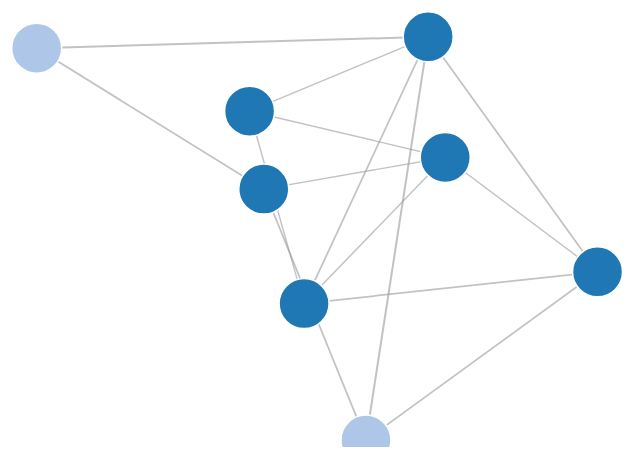
D3 v3 page, settled after 360 driven frames (6 s of simulated time); the page loaded 1 data file(s).



var width = 960,
    height = 500;

var color = d3.scale.category20();

var force = d3.layout.force()
    .charge(-600)
    .linkDistance(function (d) { return d.value * 100; })
    .size([width, height]);

var svg = d3.select("body").append("svg")
    .attr("width", width)
    .attr("height", height)
    .attr("transform", "translate(0,0) scale(1)")
    .call(d3.behavior.zoom().on("zoom", redraw))
    .attr("idx", -1)
    .attr("idsel", -1);

  function redraw() {
    svg.attr("transform",
      "translate(" + d3.event.translate + ")"
      + "scale(" + d3.event.scale + ")");
  }

d3.json("miserables.json", function(error, graph) {
  force
      .nodes(graph.nodes)
      .links(graph.links)
      .start();

  var link = svg.selectAll("line.link")
      .data(graph.links)
      .enter().append("line")
      .attr("class", "link")
      .style("stroke-width", function(d) { return Math.sqrt(d.value); });

  var node = svg.selectAll("circle.node")
      .data(graph.nodes)
      .enter().append("circle")
      .attr("class", "node")
      .attr("r", 25) // radius
      .style("fill", function(d) { return color(d.group); })
      .text(function (d) { return d.name; })
      .call(force.drag);

  node.append("svg:text")
      .text(function(d) { return d.name; });

  force.on("tick", function() {
    link.attr("x1", function(d) { return d.source.x; })
        .attr("y1", function(d) { return d.source.y; })
        .attr("x2", function(d) { return d.target.x; })
        .attr("y2", function(d) { return d.target.y; });

    node.attr("cx", function(d) { return d.x; })
        .attr("cy", function(d) { return d.y; });
  });
});



### data: miserables.json
{
 "nodes": [
  {
   "name": "A",
   "group": 1
  },
  {
   "name": "B",
   "group": 1
  },
  {
   "name": "C",
   "group": 1
  },
  {
   "name": "D",
   "group": 1
  },
  {
   "name": "E",
   "group": 2
  },
  {
   "name": "F",
   "group": 1
  },
  {
   "name": "G",
   "group": 1
  },
  {
   "name": "H",
   "group": 2
  }
 ],
 "links": [
  {
   "source": 0,
   "target": 1,
   "value": 2
  },
  {
   "source": 0,
   "target": 3,
   "value": 2
  },
  {
   "source": 0,
   "target": 6,
   "value": 2
  },
  {
   "source": 1,
   "target": 2,
   "value": 2
  },
  {
   "source": 1,
   "target": 5,
   "value": 2
  },
  {
   "source": 1,
   "target": 6,
   "value": 2
  },
  {
   "source": 2,
   "target": 4,
   "value": 3
  },
  {
   "source": 2,
   "target": 7,
   "value": 3
  },
  "... 6 more items"
 ]
}